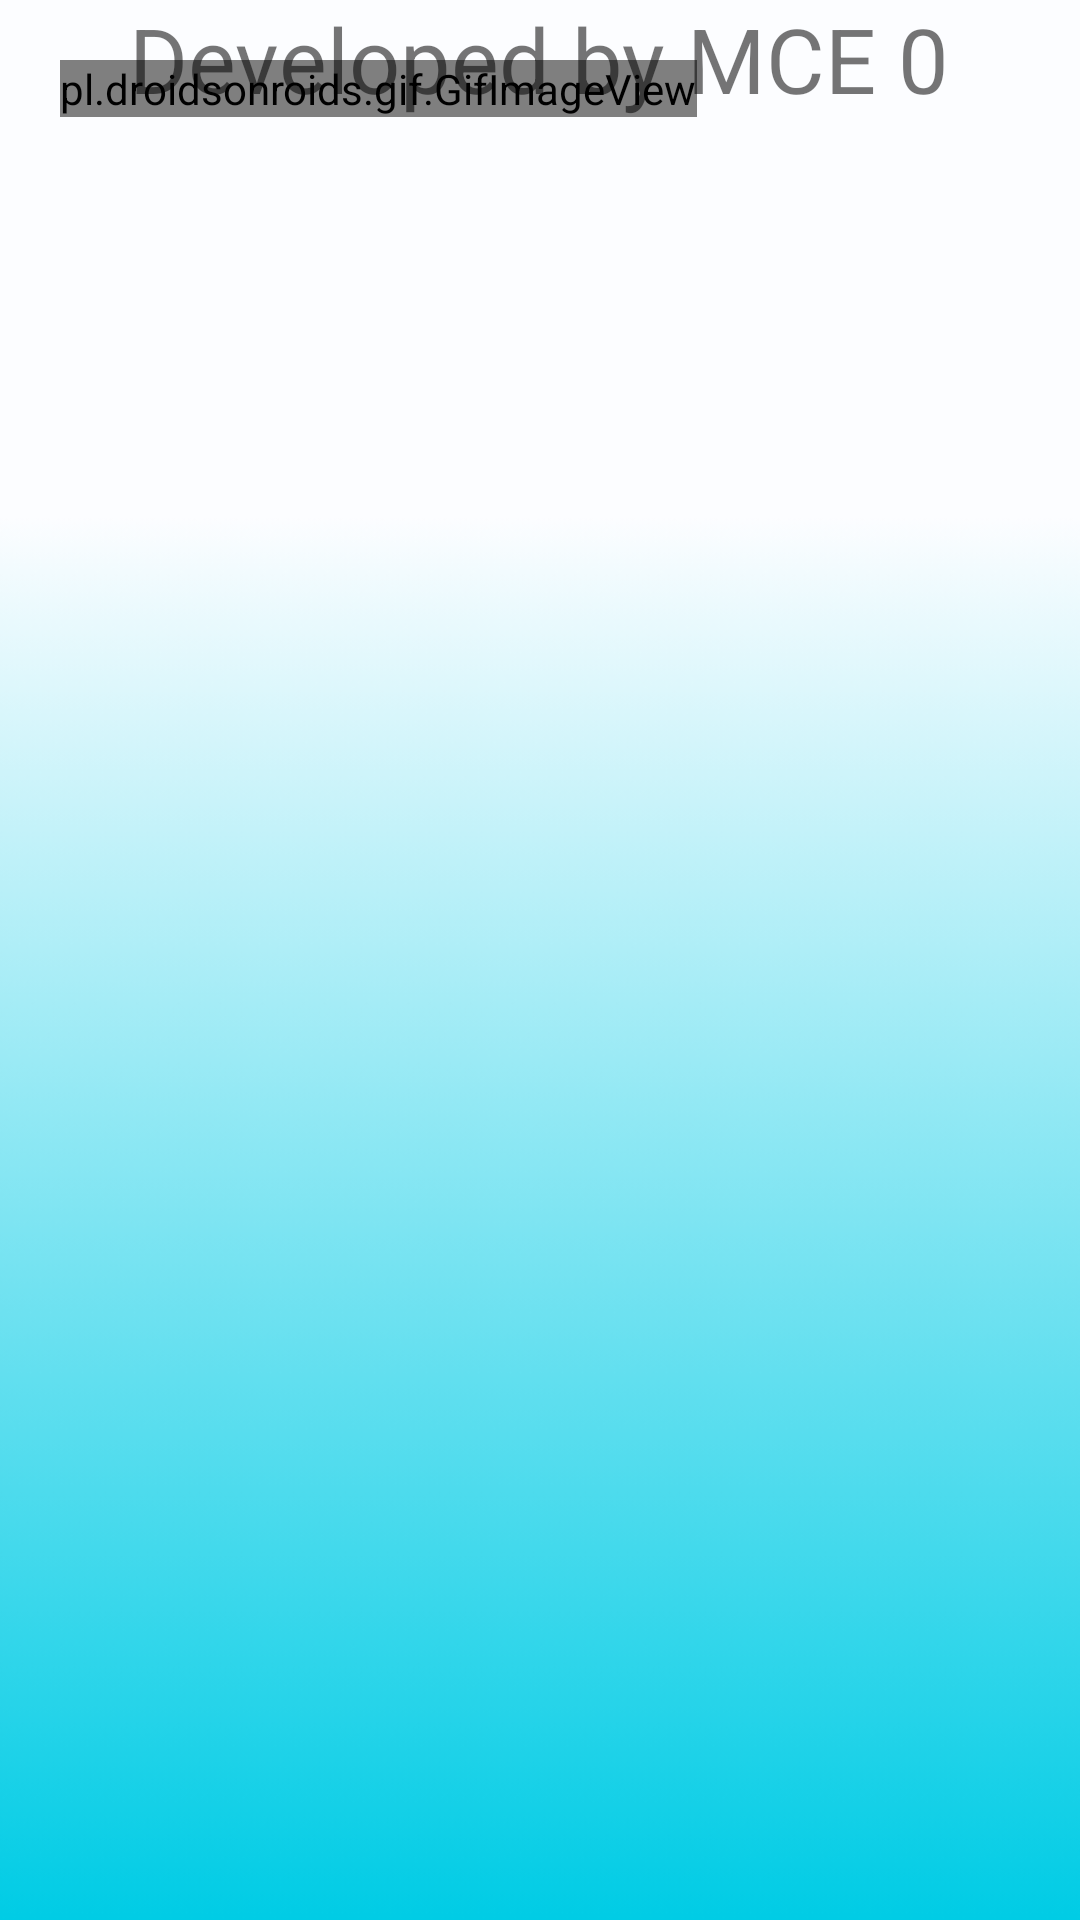

Android layout source for this screen:
<!-- AndroidManifest.xml: application theme Theme.Easy_Pass -->
<!-- res/layout/activity_gif.xml -->
<?xml version="1.0" encoding="utf-8"?>
<RelativeLayout xmlns:android="http://schemas.android.com/apk/res/android"
    xmlns:app="http://schemas.android.com/apk/res-auto"
    xmlns:tools="http://schemas.android.com/tools"
    android:layout_width="match_parent"
    android:background="@drawable/background2"
    android:layout_height="match_parent"
    tools:context=".Gif_Activity">

    <pl.droidsonroids.gif.GifImageView
        android:id="@+id/gif"
        android:layout_width="wrap_content"
        android:layout_height="wrap_content"
        android:layout_marginStart="20dp"
        android:layout_marginTop="20dp"
        android:layout_marginEnd="20dp"
        android:layout_marginBottom="20dp"
        android:adjustViewBounds="false"
        android:src="@drawable/my_gif1"
        />

    <TextView
        android:layout_width="wrap_content"
        android:layout_height="wrap_content"
        android:id="@+id/welcome"
        android:text="@string/teamName"
        android:layout_marginTop="-60dp"
        android:layout_below="@id/gif"
        android:layout_centerHorizontal="true"
        android:textSize="30sp"
        />


</RelativeLayout>
<!-- resources referenced by this layout -->
<resources>
  <!-- drawable background2: png bitmap (drawable, 15465 bytes) -->
  <string name="teamName">Developed by MCE 0</string>
  <style name="Theme.Easy_Pass" parent="Base.Theme.Easy_Pass" />
  <style name="Base.Theme.Easy_Pass" parent="Theme.AppCompat.Light.NoActionBar">
          
          
      </style>
</resources>
